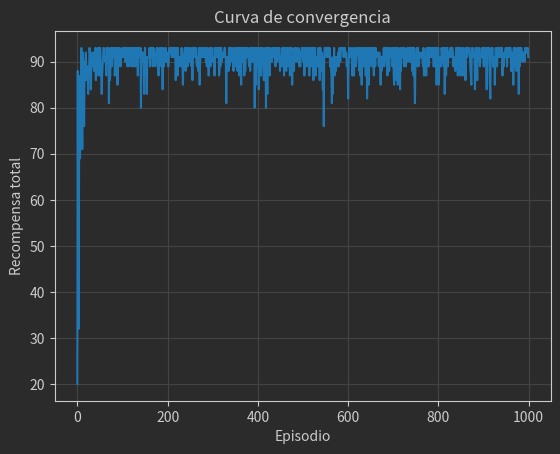

Recreate this plot in Python.
# -*- coding: utf-8 -*-
"""q_learning_gridworld_5x5_02.ipynb

Automatically generated by Colab.


"""

# =====================================================================
# Q-Learning
#
# =====================================================================
# Materia: Aprendizaje por Refuerzo I
# Carrera: Maestria en Inteligencia Artificial - Universidad de Buenos Aires
# Año: 2025
# Docente: Miguel Augusto Azar
# =====================================================================

'''

Gridworld 5x5 Q-table 3 dimensiones
===================================



'''
import numpy as np
import random
import matplotlib.pyplot as plt

plt.rcParams.update({
    'figure.facecolor': '#2b2b2b',     # fondo exterior
    'axes.facecolor':   '#2b2b2b',     # fondo del área del gráfico
    'axes.edgecolor':   '#cccccc',     # borde de los ejes
    'axes.labelcolor':  '#cccccc',     # etiquetas de los ejes
    'xtick.color':      '#cccccc',     # color de los números en el eje X
    'ytick.color':      '#cccccc',     # color de los números en el eje Y
    'text.color':       '#cccccc',     # color del título y textos
    'grid.color':       '#444444',     # color de la grilla
})


# hiperparametros
alpha = 0.1  # Tasa de aprendizaje
gamma = 0.9  # Factor de descuento
epsilon = 0.2  # Factor de exploracion
num_episodios = 1000
max_pasos = 100

# configuracon del grid
filas, columnas = 5, 5
estado_meta = (4, 4)
recompensa_meta = 100
recompensa_default = -1
acciones = ['arriba', 'abajo', 'izquierda', 'derecha']

# tabla Q y lista de recompensas
Q = np.zeros((filas, columnas, len(acciones)))
recompensas_totales = []

def elegir_accion(estado):
    if random.uniform(0, 1) < epsilon:
        return random.choice(range(len(acciones)))
    else:
        fila, col = estado
        return np.argmax(Q[fila, col])

def obtener_nuevo_estado(estado, accion):
    fila, col = estado
    if accion == 0 and fila > 0:
        fila -= 1
    elif accion == 1 and fila < filas - 1:
        fila += 1
    elif accion == 2 and col > 0:
        col -= 1
    elif accion == 3 and col < columnas - 1:
        col += 1
    return (fila, col)

# entrenamiento
for episodio in range(num_episodios):
    estado_actual = (0, 0)
    recompensa_total = 0
    for paso in range(max_pasos):
        accion = elegir_accion(estado_actual)
        estado_siguiente = obtener_nuevo_estado(estado_actual, accion)

        # recompensa
        if estado_siguiente == estado_meta:
            recompensa = recompensa_meta
        else:
            recompensa = recompensa_default

        # actualización Q
        fila, col = estado_actual
        fila_sig, col_sig = estado_siguiente
        mejor_Q_siguiente = np.max(Q[fila_sig, col_sig])
        Q[fila, col, accion] = Q[fila, col, accion] + alpha * (recompensa + gamma * mejor_Q_siguiente - Q[fila, col, accion])

        estado_actual = estado_siguiente
        recompensa_total += recompensa

        if estado_actual == estado_meta:
            break

    recompensas_totales.append(recompensa_total)

#  tabla Q final
print("Tabla Q final:")
print(Q)

#  curva de convergencia
plt.plot(recompensas_totales)
plt.title("Curva de convergencia")
plt.xlabel("Episodio")
plt.ylabel("Recompensa total")
plt.grid()
plt.show()

#  política aprendida (flechas)
print("\nPolítica aprendida (flechas):")
for fila in range(filas):
    fila_str = ""
    for col in range(columnas):
        if (fila, col) == estado_meta:
            fila_str += " 🏁 "
        else:
            mejor_accion = np.argmax(Q[fila, col])
            if mejor_accion == 0:
                fila_str += " ↑  "
            elif mejor_accion == 1:
                fila_str += " ↓  "
            elif mejor_accion == 2:
                fila_str += " ←  "
            elif mejor_accion == 3:
                fila_str += " →  "
    print(fila_str)
